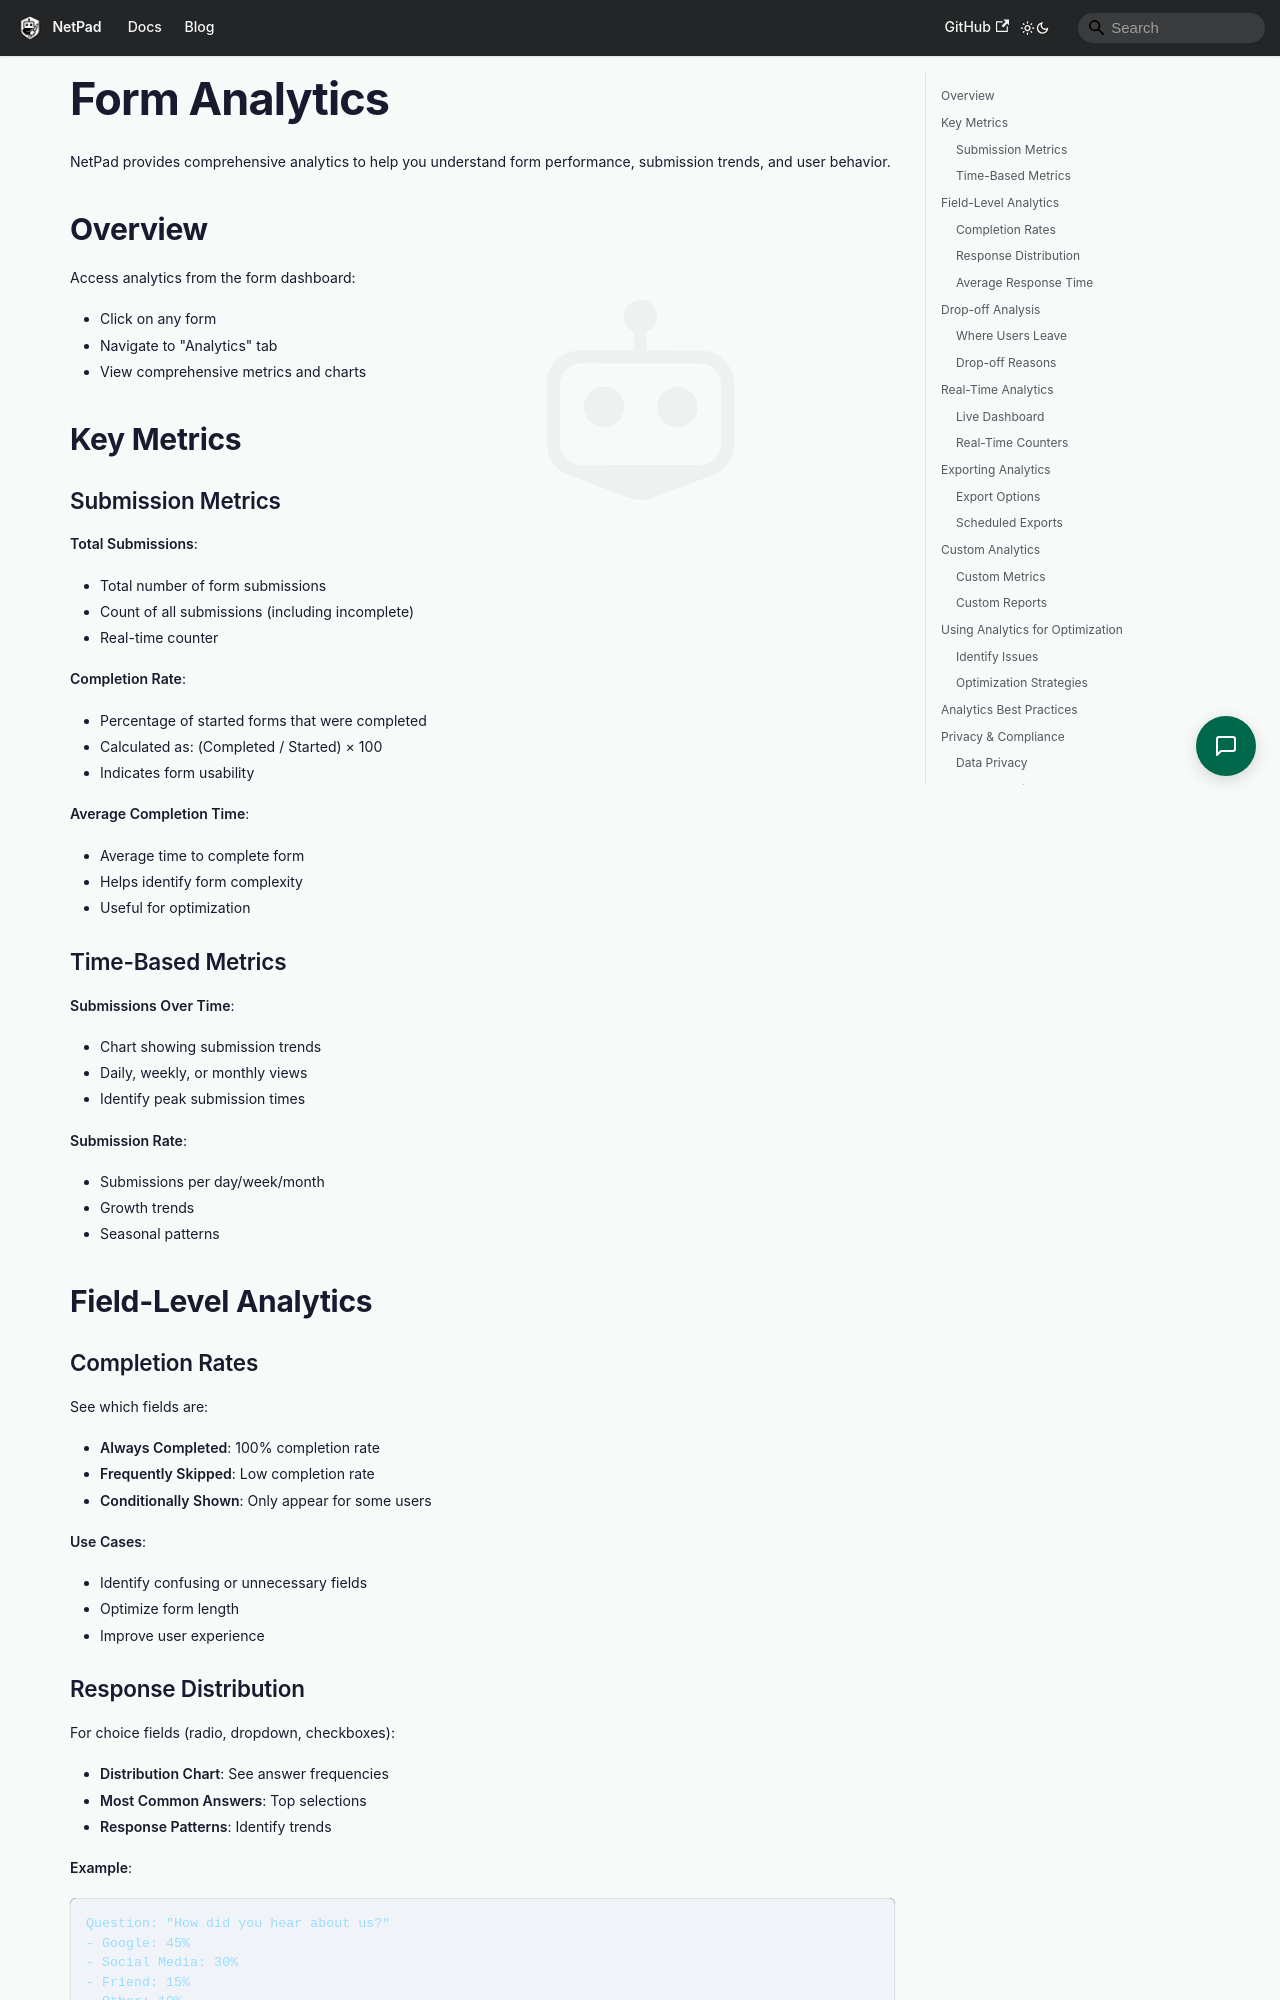

repository: mrlynn/netpad-docs · page: docs/forms/analytics/index.html · generator: docusaurus

# Form Analytics

NetPad provides comprehensive analytics to help you understand form performance, submission trends, and user behavior.

## Overview

Access analytics from the form dashboard:
- Click on any form
- Navigate to "Analytics" tab
- View comprehensive metrics and charts

## Key Metrics

### Submission Metrics

**Total Submissions**:
- Total number of form submissions
- Count of all submissions (including incomplete)
- Real-time counter

**Completion Rate**:
- Percentage of started forms that were completed
- Calculated as: (Completed / Started) × 100
- Indicates form usability

**Average Completion Time**:
- Average time to complete form
- Helps identify form complexity
- Useful for optimization

### Time-Based Metrics

**Submissions Over Time**:
- Chart showing submission trends
- Daily, weekly, or monthly views
- Identify peak submission times

**Submission Rate**:
- Submissions per day/week/month
- Growth trends
- Seasonal patterns

## Field-Level Analytics

### Completion Rates

See which fields are:
- **Always Completed**: 100% completion rate
- **Frequently Skipped**: Low completion rate
- **Conditionally Shown**: Only appear for some users

**Use Cases**:
- Identify confusing or unnecessary fields
- Optimize form length
- Improve user experience
